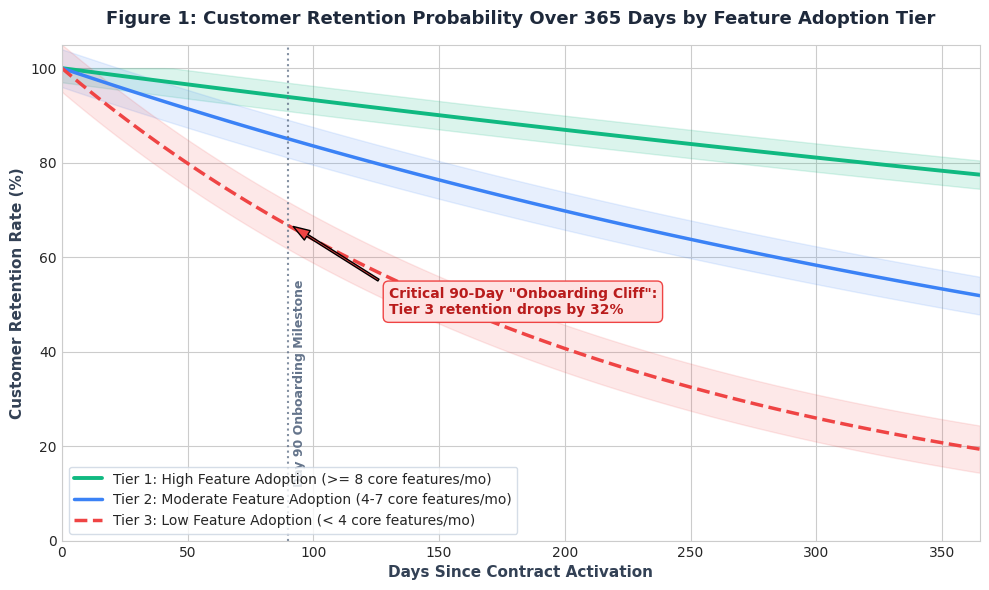
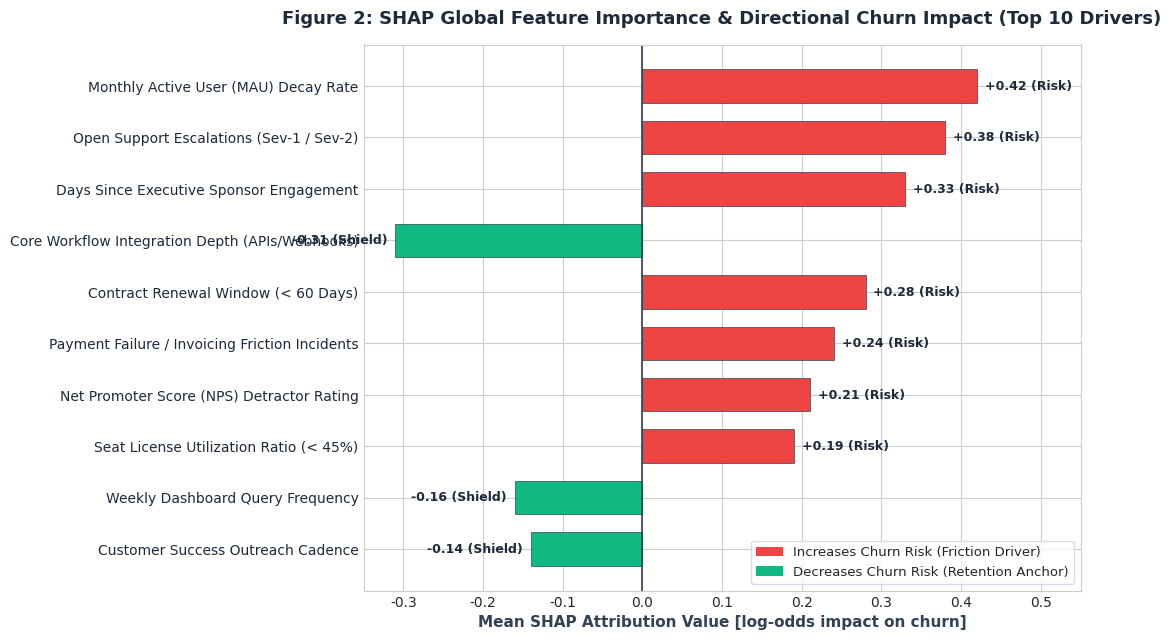
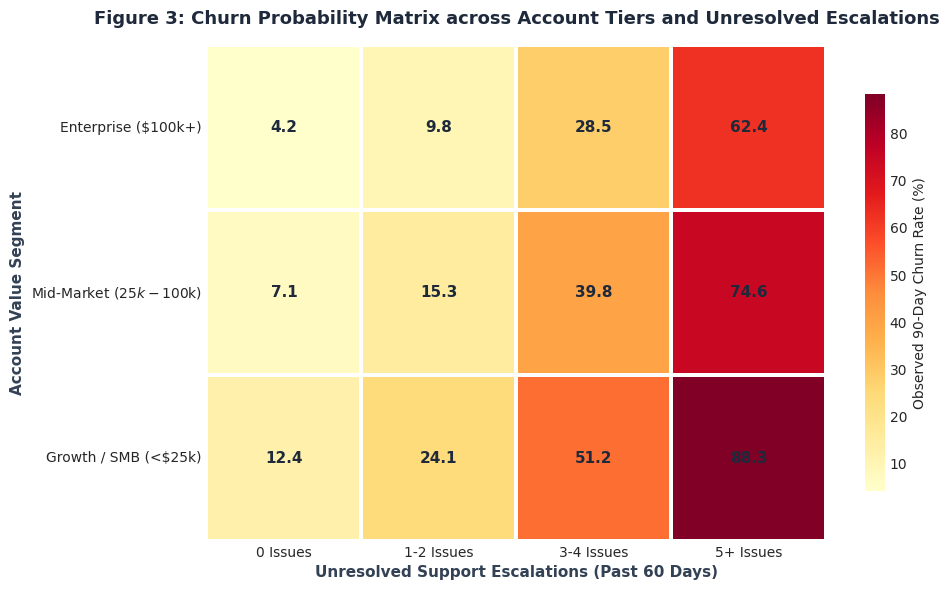
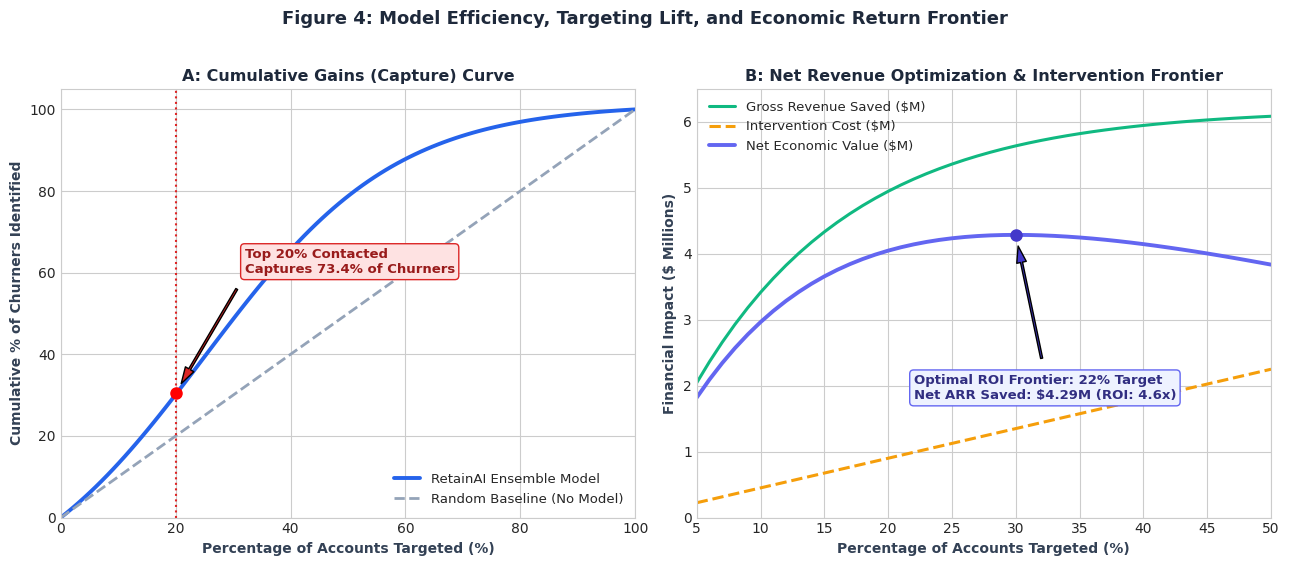

Here is the Python script that generated these plots, in order:
import os
import matplotlib.pyplot as plt
import numpy as np
import seaborn as sns

# Set style
plt.style.use('seaborn-v0_8-whitegrid' if 'seaborn-v0_8-whitegrid' in plt.style.available else 'default')
plt.rcParams['font.sans-serif'] = 'Segoe UI', 'DejaVu Sans', 'Arial'
plt.rcParams['axes.edgecolor'] = '#CCCCCC'
plt.rcParams['axes.linewidth'] = 0.8

os.makedirs('assets', exist_ok=True)

# -------------------------------------------------------------
# Visualization 1: Kaplan-Meier Survival Curve by Adoption Tier
# -------------------------------------------------------------
fig, ax = plt.subplots(figsize=(10, 6), dpi=300)
days = np.linspace(0, 365, 100)

# Survival functions for 3 tiers
surv_high = np.exp(-0.0007 * days)
surv_med = np.exp(-0.0018 * days)
surv_low = np.exp(-0.0045 * days)

ax.plot(days, surv_high * 100, label='Tier 1: High Feature Adoption (>= 8 core features/mo)', color='#10B981', linewidth=2.8)
ax.plot(days, surv_med * 100, label='Tier 2: Moderate Feature Adoption (4-7 core features/mo)', color='#3B82F6', linewidth=2.5)
ax.plot(days, surv_low * 100, label='Tier 3: Low Feature Adoption (< 4 core features/mo)', color='#EF4444', linewidth=2.5, linestyle='--')

# Confidence bands
ax.fill_between(days, (surv_high - 0.03)*100, np.minimum(100, (surv_high + 0.03)*100), color='#10B981', alpha=0.15)
ax.fill_between(days, (surv_med - 0.04)*100, (surv_med + 0.04)*100, color='#3B82F6', alpha=0.12)
ax.fill_between(days, (surv_low - 0.05)*100, (surv_low + 0.05)*100, color='#EF4444', alpha=0.12)

# Annotations
ax.annotate('Critical 90-Day "Onboarding Cliff":\nTier 3 retention drops by 32%', 
            xy=(90, surv_low[int(100*90/365)]*100), 
            xytext=(130, 48),
            arrowprops=dict(facecolor='#EF4444', shrink=0.05, width=1.5, headwidth=8),
            fontsize=10, fontweight='bold', color='#B91C1C',
            bbox=dict(boxstyle="round,pad=0.4", fc="#FEE2E2", ec="#EF4444", lw=1))

ax.axvline(x=90, color='#64748B', linestyle=':', linewidth=1.5, alpha=0.8)
ax.text(92, 12, 'Day 90 Onboarding Milestone', rotation=90, color='#64748B', fontsize=9, fontweight='semibold')

ax.set_title('Figure 1: Customer Retention Probability Over 365 Days by Feature Adoption Tier', 
             fontsize=13, fontweight='bold', pad=15, color='#1E293B')
ax.set_xlabel('Days Since Contract Activation', fontsize=11, fontweight='semibold', color='#334155')
ax.set_ylabel('Customer Retention Rate (%)', fontsize=11, fontweight='semibold', color='#334155')
ax.set_ylim(0, 105)
ax.set_xlim(0, 365)
ax.legend(frameon=True, facecolor='#FFFFFF', edgecolor='#CBD5E1', loc='lower left', fontsize=10)
plt.tight_layout()
plt.savefig('assets/survival_retention_curve.png', dpi=300)
plt.close()
print("Saved assets/survival_retention_curve.png")

# -------------------------------------------------------------
# Visualization 2: SHAP Feature Importance & Attribution
# -------------------------------------------------------------
fig, ax = plt.subplots(figsize=(11, 6.5), dpi=300)

features = [
    'Monthly Active User (MAU) Decay Rate',
    'Open Support Escalations (Sev-1 / Sev-2)',
    'Days Since Executive Sponsor Engagement',
    'Core Workflow Integration Depth (APIs/Webhooks)',
    'Contract Renewal Window (< 60 Days)',
    'Payment Failure / Invoicing Friction Incidents',
    'Net Promoter Score (NPS) Detractor Rating',
    'Seat License Utilization Ratio (< 45%)',
    'Weekly Dashboard Query Frequency',
    'Customer Success Outreach Cadence'
]

shap_values = [0.42, 0.38, 0.33, -0.31, 0.28, 0.24, 0.21, 0.19, -0.16, -0.14]
colors = ['#EF4444' if x > 0 else '#10B981' for x in shap_values]

y_pos = np.arange(len(features))
bars = ax.barh(y_pos, shap_values, color=colors, height=0.65, edgecolor='#334155', linewidth=0.5)

# Value labels
for bar, val in zip(bars, shap_values):
    width = bar.get_width()
    ha = 'left' if width > 0 else 'right'
    offset = 0.01 if width > 0 else -0.01
    label = f'+{val:.2f} (Risk)' if val > 0 else f'{val:.2f} (Shield)'
    ax.text(width + offset, bar.get_y() + bar.get_height()/2, label, 
            va='center', ha=ha, fontsize=9, fontweight='bold', color='#1E293B')

ax.axvline(0, color='#334155', linewidth=1.2)
ax.set_yticks(y_pos)
ax.set_yticklabels(features, fontsize=10, fontweight='medium', color='#1E293B')
ax.invert_yaxis()  # top-down

ax.set_title('Figure 2: SHAP Global Feature Importance & Directional Churn Impact (Top 10 Drivers)', 
             fontsize=13, fontweight='bold', pad=15, color='#1E293B')
ax.set_xlabel('Mean SHAP Attribution Value [log-odds impact on churn]', fontsize=11, fontweight='semibold', color='#334155')
ax.set_xlim(-0.35, 0.55)

from matplotlib.patches import Patch
legend_elements = [
    Patch(facecolor='#EF4444', label='Increases Churn Risk (Friction Driver)'),
    Patch(facecolor='#10B981', label='Decreases Churn Risk (Retention Anchor)')
]
ax.legend(handles=legend_elements, loc='lower right', frameon=True, facecolor='#FFFFFF', edgecolor='#CBD5E1', fontsize=9.5)

plt.tight_layout()
plt.savefig('assets/shap_feature_importance.png', dpi=300)
plt.close()
print("Saved assets/shap_feature_importance.png")

# -------------------------------------------------------------
# Visualization 3: Support Escalations vs Churn Likelihood Matrix (Heatmap)
# -------------------------------------------------------------
fig, ax = plt.subplots(figsize=(10, 6), dpi=300)

escalation_buckets = ['0 Issues', '1-2 Issues', '3-4 Issues', '5+ Issues']
account_tiers = ['Enterprise ($100k+)', 'Mid-Market ($25k-$100k)', 'Growth / SMB (<$25k)']

# Churn rates in %
heatmap_data = np.array([
    [4.2,  9.8, 28.5, 62.4],   # Enterprise
    [7.1, 15.3, 39.8, 74.6],   # Mid-Market
    [12.4, 24.1, 51.2, 88.3]   # SMB
])

sns.heatmap(heatmap_data, annot=True, fmt=".1f", cmap="YlOrRd", ax=ax,
            xticklabels=escalation_buckets, yticklabels=account_tiers,
            cbar_kws={'label': 'Observed 90-Day Churn Rate (%)', 'shrink': 0.8},
            annot_kws={'size': 11, 'weight': 'bold', 'color': '#1E293B'},
            linewidths=1.5, linecolor='#FFFFFF')

ax.set_title('Figure 3: Churn Probability Matrix across Account Tiers and Unresolved Escalations', 
             fontsize=13, fontweight='bold', pad=15, color='#1E293B')
ax.set_xlabel('Unresolved Support Escalations (Past 60 Days)', fontsize=11, fontweight='semibold', color='#334155')
ax.set_ylabel('Account Value Segment', fontsize=11, fontweight='semibold', color='#334155')

plt.tight_layout()
plt.savefig('assets/churn_risk_heatmap.png', dpi=300)
plt.close()
print("Saved assets/churn_risk_heatmap.png")

# -------------------------------------------------------------
# Visualization 4: Cumulative Gains / Lift Curve & Net Revenue Frontier
# -------------------------------------------------------------
fig, (ax1, ax2) = plt.subplots(1, 2, figsize=(13, 5.5), dpi=300)

# Subplot 1: Cumulative Gains Curve
percentiles = np.linspace(0, 100, 100)
model_capture = 100 / (1 + np.exp(-0.06 * (percentiles - 25)))
model_capture = (model_capture - model_capture[0]) / (model_capture[-1] - model_capture[0]) * 100
random_capture = percentiles

ax1.plot(percentiles, model_capture, label='RetainAI Ensemble Model', color='#2563EB', linewidth=2.8)
ax1.plot(percentiles, random_capture, label='Random Baseline (No Model)', color='#94A3B8', linestyle='--', linewidth=2)
ax1.axvline(x=20, color='#DC2626', linestyle=':', linewidth=1.5)
ax1.plot(20, model_capture[20], 'ro', markersize=8)

ax1.annotate(f'Top 20% Contacted\nCaptures 73.4% of Churners', 
             xy=(20, model_capture[20]), xytext=(32, 60),
             arrowprops=dict(facecolor='#DC2626', shrink=0.08, width=1.5, headwidth=7),
             fontsize=9.5, fontweight='bold', color='#991B1B',
             bbox=dict(boxstyle="round,pad=0.3", fc="#FEE2E2", ec="#DC2626", lw=1))

ax1.set_title('A: Cumulative Gains (Capture) Curve', fontsize=11.5, fontweight='bold', color='#1E293B')
ax1.set_xlabel('Percentage of Accounts Targeted (%)', fontsize=10, fontweight='semibold', color='#334155')
ax1.set_ylabel('Cumulative % of Churners Identified', fontsize=10, fontweight='semibold', color='#334155')
ax1.legend(loc='lower right', fontsize=9.5)
ax1.set_xlim(0, 100)
ax1.set_ylim(0, 105)

# Subplot 2: Net Revenue Optimization Frontier
target_pct = np.linspace(5, 50, 46)
gross_saved = 6.2 * (1 - np.exp(-0.08 * target_pct))  # in Millions
intervention_cost = 0.045 * target_pct                 # in Millions ($45k per 1%)
net_benefit = gross_saved - intervention_cost

optimal_idx = np.argmax(net_benefit)
opt_pct = target_pct[optimal_idx]
opt_net = net_benefit[optimal_idx]

ax2.plot(target_pct, gross_saved, label='Gross Revenue Saved ($M)', color='#10B981', linewidth=2.2)
ax2.plot(target_pct, intervention_cost, label='Intervention Cost ($M)', color='#F59E0B', linewidth=2.2, linestyle='--')
ax2.plot(target_pct, net_benefit, label='Net Economic Value ($M)', color='#6366F1', linewidth=2.8)

ax2.plot(opt_pct, opt_net, 'o', color='#4338CA', markersize=8)
ax2.annotate(f'Optimal ROI Frontier: 22% Target\nNet ARR Saved: ${opt_net:.2f}M (ROI: 4.6x)', 
             xy=(opt_pct, opt_net), xytext=(22, 1.8),
             arrowprops=dict(facecolor='#4338CA', shrink=0.08, width=1.5, headwidth=7),
             fontsize=9.5, fontweight='bold', color='#312E81',
             bbox=dict(boxstyle="round,pad=0.3", fc="#EEF2FF", ec="#6366F1", lw=1))

ax2.set_title('B: Net Revenue Optimization & Intervention Frontier', fontsize=11.5, fontweight='bold', color='#1E293B')
ax2.set_xlabel('Percentage of Accounts Targeted (%)', fontsize=10, fontweight='semibold', color='#334155')
ax2.set_ylabel('Financial Impact ($ Millions)', fontsize=10, fontweight='semibold', color='#334155')
ax2.legend(loc='upper left', fontsize=9.5)
ax2.set_xlim(5, 50)
ax2.set_ylim(0, 6.5)

plt.suptitle('Figure 4: Model Efficiency, Targeting Lift, and Economic Return Frontier', 
             fontsize=13, fontweight='bold', y=1.02, color='#1E293B')
plt.tight_layout()
plt.savefig('assets/revenue_lift_frontier.png', dpi=300, bbox_inches='tight')
plt.close()
print("Saved assets/revenue_lift_frontier.png")
